Image classification data set "dataset" (falltdev0-create/trusted-market-hub on GitHub). Class labels (3): excellent, good, poor.

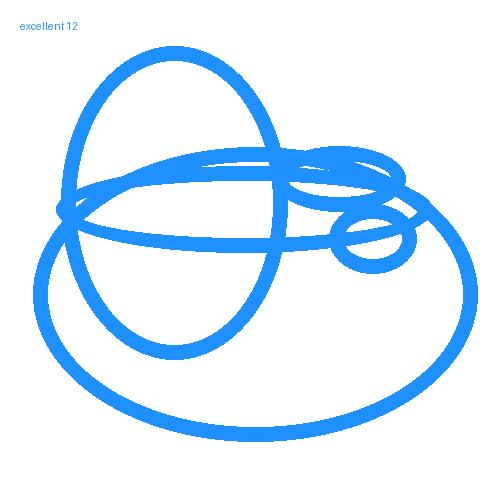
Label: excellent

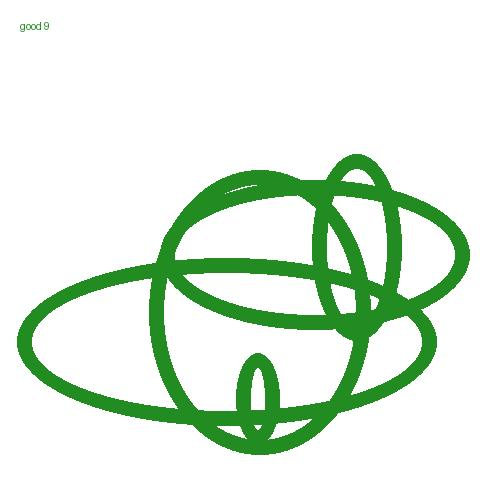
Label: good

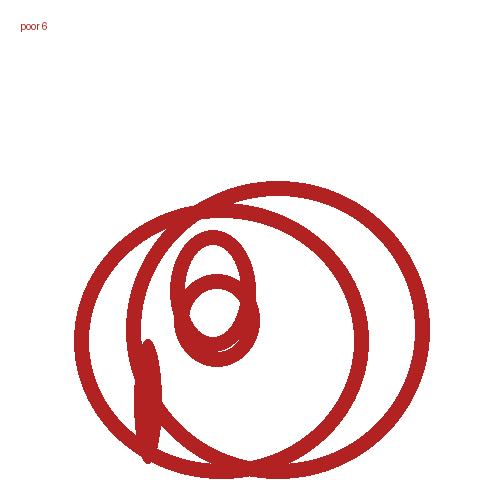
Label: poor

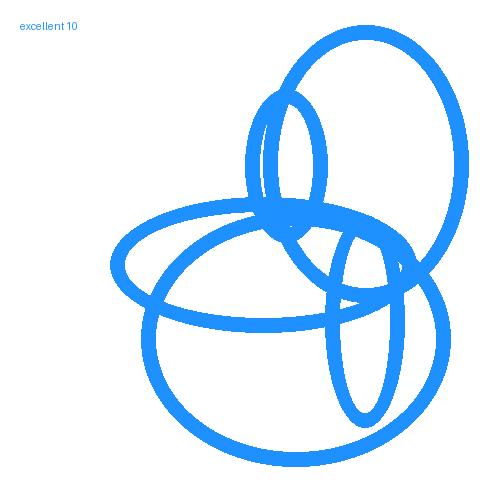
Label: excellent

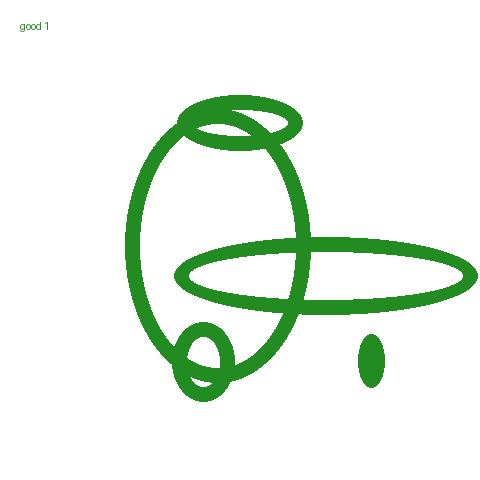
Label: good

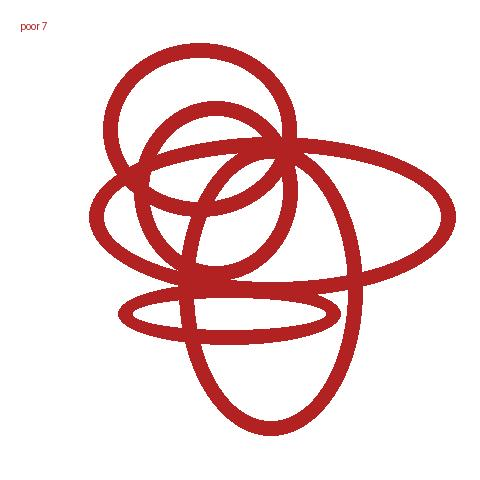
Label: poor
